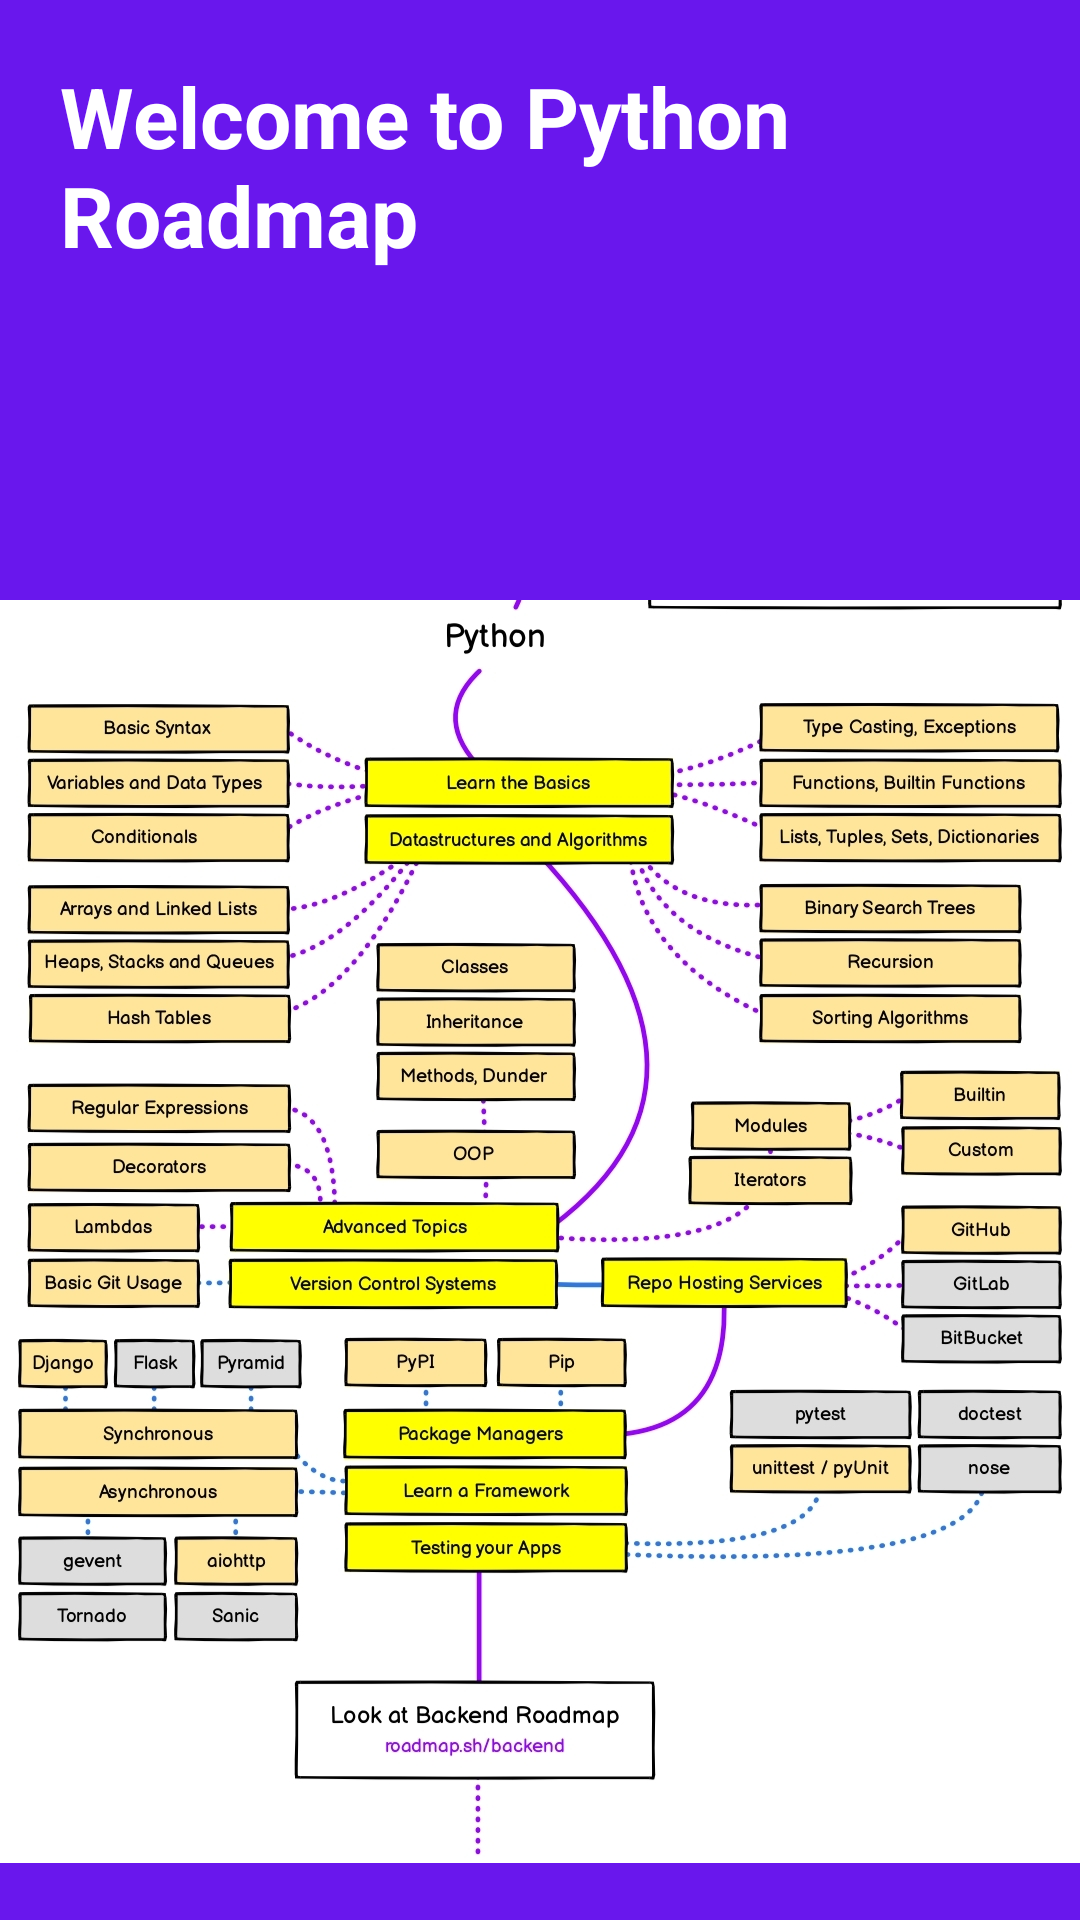

This screen was rendered from an Android layout file. Write that file and the resources it references.
<!-- AndroidManifest.xml: application theme Theme.CardView -->
<!-- res/layout/activity_python.xml -->
<?xml version="1.0" encoding="utf-8"?>
<androidx.constraintlayout.widget.ConstraintLayout xmlns:android="http://schemas.android.com/apk/res/android"
    xmlns:app="http://schemas.android.com/apk/res-auto"
    xmlns:tools="http://schemas.android.com/tools"
    android:layout_width="match_parent"
    android:layout_height="match_parent"
    android:background="@color/dark_blue"
    tools:context=".Python">

    <TextView
        android:layout_width="match_parent"
        android:layout_height="wrap_content"
        app:layout_constraintStart_toStartOf="parent"
        app:layout_constraintEnd_toEndOf="parent"
        app:layout_constraintTop_toTopOf="parent"
        android:text="@string/welcome_to_python_roadmap"
        android:id="@+id/txtWPython"
        android:textSize="28sp"
        android:textColor="@color/white"
        android:textStyle="bold"
        android:layout_margin="20dp"/>

    <ImageView
        android:layout_width="match_parent"
        android:layout_height="wrap_content"
        android:src="@drawable/python_road"
        app:layout_constraintStart_toStartOf="parent"
        app:layout_constraintTop_toBottomOf="@+id/txtWPython"/>


</androidx.constraintlayout.widget.ConstraintLayout>
<!-- resources referenced by this layout -->
<resources>
  <color name="dark_blue">#6917ED</color>
  <color name="white">#FFFFFFFF</color>
  <!-- drawable python_road: jpg bitmap (drawable, 476432 bytes) -->
  <string name="welcome_to_python_roadmap">Welcome to Python Roadmap</string>
  <style name="Theme.CardView" parent="Theme.MaterialComponents.DayNight.NoActionBar">
          
          <item name="colorPrimary">@color/purple_500</item>
          <item name="colorPrimaryVariant">@color/purple_700</item>
          <item name="colorOnPrimary">@color/white</item>
          
          <item name="colorSecondary">@color/teal_200</item>
          <item name="colorSecondaryVariant">@color/teal_700</item>
          <item name="colorOnSecondary">@color/black</item>
          
          <item name="android:statusBarColor">@color/blue</item>
          
      </style>
  <color name="purple_500">#FF6200EE</color>
  <color name="purple_700">#FF3700B3</color>
  <color name="teal_200">#FF03DAC5</color>
  <color name="teal_700">#FF018786</color>
  <color name="black">#FF000000</color>
  <color name="blue">#1193EA</color>
</resources>
